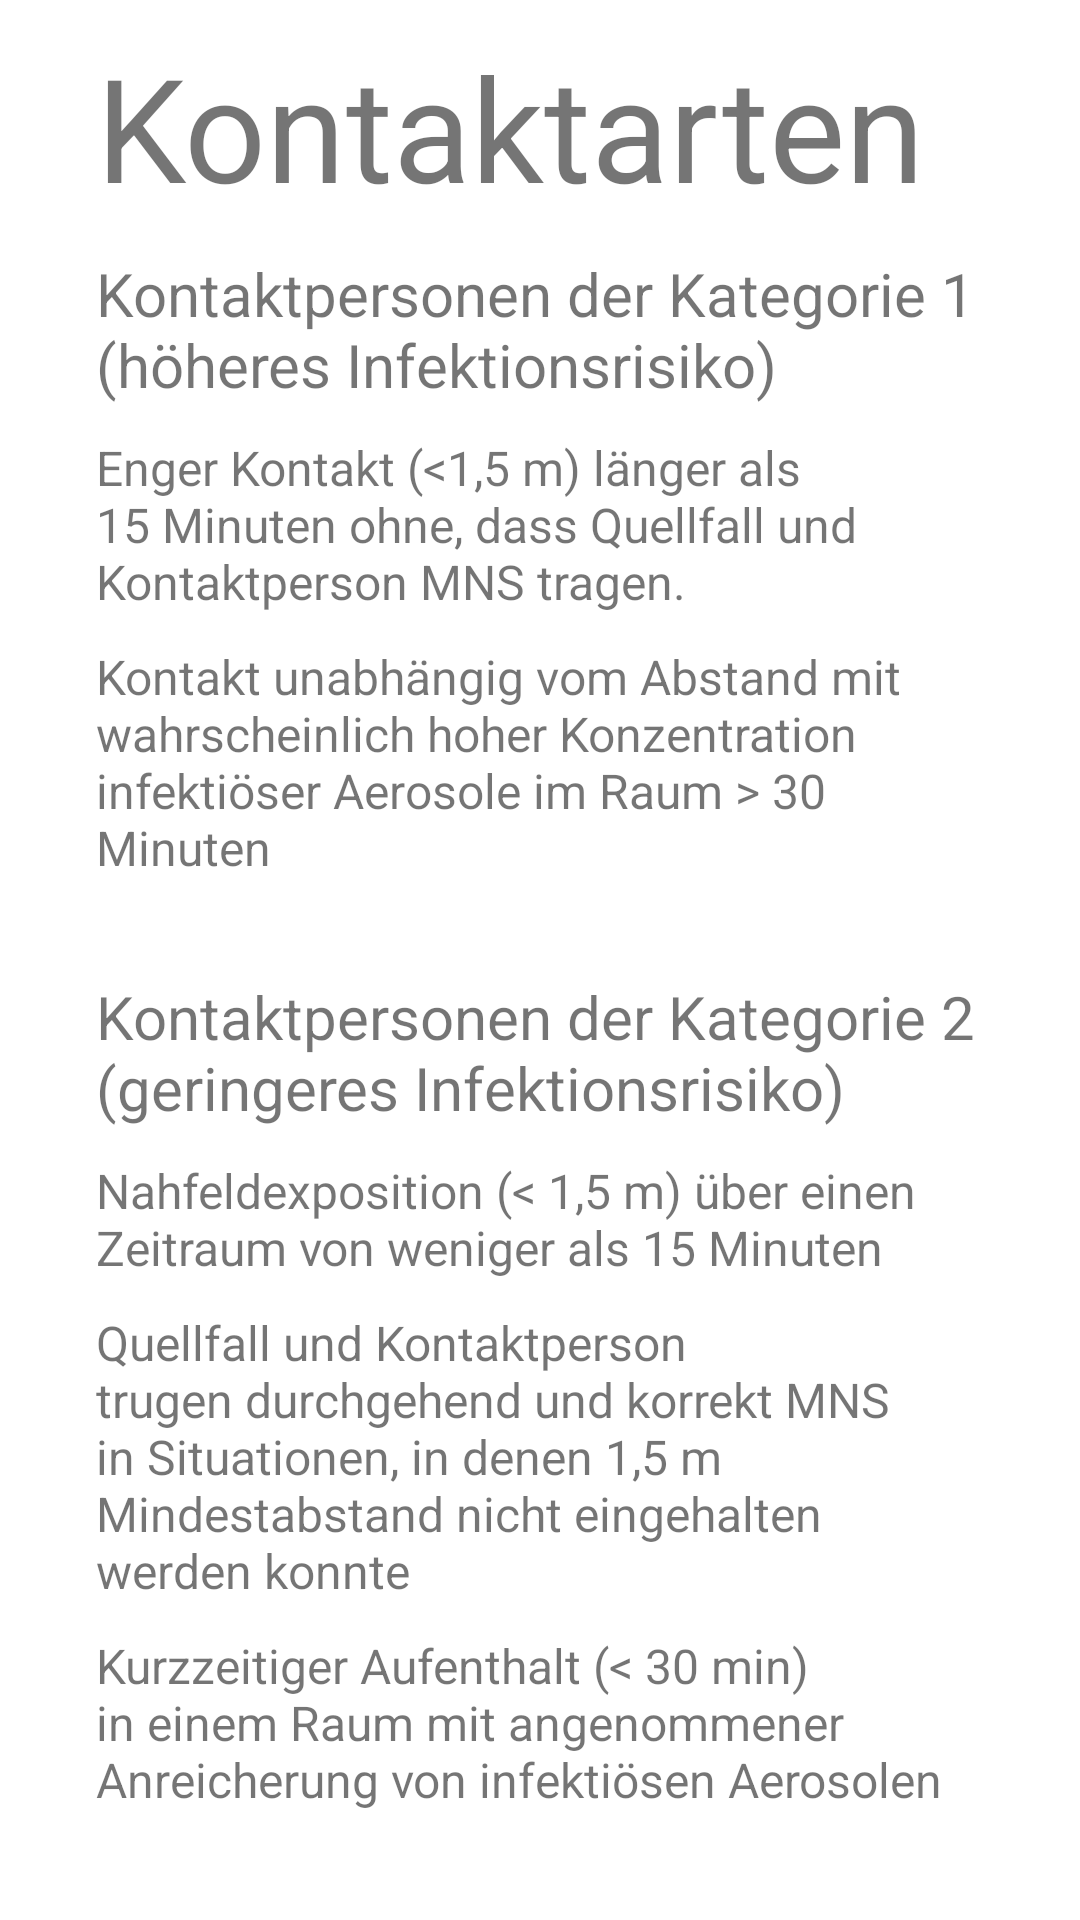

Reconstruct the res/layout file that produces this screen, plus the resources it refers to.
<!-- AndroidManifest.xml: application theme Theme.Kontakttagebuch -->
<!-- res/layout/show_info_fragment.xml -->
<LinearLayout xmlns:android="http://schemas.android.com/apk/res/android"
    xmlns:tools="http://schemas.android.com/tools"
    android:layout_width="match_parent"
    android:layout_height="match_parent"
    tools:context=".ShowInfo"
    android:orientation="vertical"
    android:gravity="top|fill_vertical">

    <TextView
        android:layout_width="wrap_content"
        android:layout_height="wrap_content"
        android:layout_marginStart="32dp"
        android:layout_marginTop="10dp"

        android:textSize="48sp"

        android:text="@string/kontaktarten" />

    <TextView
        android:layout_width="wrap_content"
        android:layout_height="wrap_content"
        android:layout_marginStart="32dp"
        android:layout_marginEnd="32dp"
        android:layout_marginTop="10dp"

        android:textSize="20sp"

        android:text="@string/kontaktpersonen_der_kategorie_1_h_heres_infektionsrisiko" />

    <TextView
        android:layout_width="wrap_content"
        android:layout_height="wrap_content"
        android:layout_marginStart="32dp"
        android:layout_marginTop="10dp"
        android:layout_marginEnd="32dp"
        android:textSize="16sp"
        android:text="@string/enger_kontakt_1_5_m_l_nger_als_15_minuten_ohne_dass_quellfall_und_kontaktperson_mns_tragen"
        />

    <TextView
        android:layout_width="wrap_content"
        android:layout_height="wrap_content"
        android:layout_marginStart="32dp"
        android:layout_marginTop="10dp"
        android:layout_marginEnd="32dp"
        android:textSize="16sp"

        android:text="@string/kontakt_unabh_ngig_vom_abstand_mit_wahrscheinlich_hoher_konzentration_infekti_ser_aerosole_im_raum_30_minuten" />

    <TextView
        android:layout_width="wrap_content"
        android:layout_height="wrap_content"
        android:layout_marginStart="32dp"
        android:layout_marginEnd="32dp"
        android:layout_marginTop="32dp"

        android:textSize="20sp"

        android:text="@string/kontaktpersonen_der_kategorie_2_geringeres_infektionsrisiko" />

    <TextView
        android:layout_width="wrap_content"
        android:layout_height="wrap_content"
        android:layout_marginStart="32dp"
        android:layout_marginTop="10dp"
        android:layout_marginEnd="32dp"
        android:textSize="16sp"

        android:text="@string/nahfeldexposition_1_5_m_ber_einen_zeitraum_von_weniger_als_15_minuten" />

    <TextView
        android:layout_width="wrap_content"
        android:layout_height="wrap_content"
        android:layout_marginStart="32dp"
        android:layout_marginTop="10dp"
        android:layout_marginEnd="32dp"
        android:textSize="16sp"

        android:text="@string/quellfall_und_kontaktperson_trugen_durchgehend_und_korrekt_mns_in_situationen_in_denen_1_5_m_mindestabstand_nicht_eingehalten_werden_konnte" />

    <TextView
        android:layout_width="wrap_content"
        android:layout_height="wrap_content"
        android:layout_marginStart="32dp"
        android:layout_marginTop="10dp"
        android:layout_marginEnd="32dp"
        android:textSize="16sp"

        android:text="@string/kurzzeitiger_aufenthalt_30_min_in_einem_raum_mit_angenommener_anreicherung_von_infekti_sen_aerosolen" />


    <TextView
        android:layout_width="wrap_content"
        android:layout_height="wrap_content"
        android:layout_marginStart="32dp"
        android:layout_marginTop="32dp"
        android:layout_marginEnd="32dp"
        android:textSize="32sp"

        android:text="@string/wichtige_links" />


    <TextView
        android:layout_width="wrap_content"
        android:layout_height="wrap_content"
        android:layout_marginStart="32dp"
        android:layout_marginTop="10dp"
        android:layout_marginEnd="32dp"
        android:textSize="16sp"

        android:text="@string/https_www_oesterreich_gv_at_nhttps_www_sozialministerium_at_informationen_zum_coronavirus_html_nhttps_www_1450_at_1450_die_gesundheitsnummer_nhttps_notrufnoe_com_category_infocenter_info_ueber_covid_nhttps_orf_at_corona_daten_oesterreich" />

</LinearLayout>
<!-- resources referenced by this layout -->
<resources>
  <string name="enger_kontakt_1_5_m_l_nger_als_15_minuten_ohne_dass_quellfall_und_kontaktperson_mns_tragen">Enger Kontakt (&lt;1,5 m) länger als 15 Minuten ohne, dass Quellfall und Kontaktperson MNS tragen.</string>
  <string name="https_www_oesterreich_gv_at_nhttps_www_sozialministerium_at_informationen_zum_coronavirus_html_nhttps_www_1450_at_1450_die_gesundheitsnummer_nhttps_notrufnoe_com_category_infocenter_info_ueber_covid_nhttps_orf_at_corona_daten_oesterreich">https://www.oesterreich.gv.at/\nhttps://www.sozialministerium.at/Informationen-zum-Coronavirus.html\nhttps://www.1450.at/1450-die-gesundheitsnummer/\nhttps://notrufnoe.com/category/infocenter/info-ueber/covid/\nhttps://orf.at/corona/daten/oesterreich</string>
  <string name="kontakt_unabh_ngig_vom_abstand_mit_wahrscheinlich_hoher_konzentration_infekti_ser_aerosole_im_raum_30_minuten">Kontakt unabhängig vom Abstand mit wahrscheinlich hoher Konzentration infektiöser Aerosole im Raum &gt; 30 Minuten</string>
  <string name="kontaktarten">Kontaktarten</string>
  <string name="kontaktpersonen_der_kategorie_1_h_heres_infektionsrisiko">Kontaktpersonen der Kategorie 1 (höheres Infektionsrisiko)</string>
  <string name="kontaktpersonen_der_kategorie_2_geringeres_infektionsrisiko">Kontaktpersonen der Kategorie 2 (geringeres Infektionsrisiko)</string>
  <string name="kurzzeitiger_aufenthalt_30_min_in_einem_raum_mit_angenommener_anreicherung_von_infekti_sen_aerosolen">Kurzzeitiger Aufenthalt (&lt; 30 min) in einem Raum mit angenommener Anreicherung von infektiösen Aerosolen</string>
  <string name="nahfeldexposition_1_5_m_ber_einen_zeitraum_von_weniger_als_15_minuten">Nahfeldexposition (&lt; 1,5 m) über einen Zeitraum von weniger als 15 Minuten</string>
  <string name="quellfall_und_kontaktperson_trugen_durchgehend_und_korrekt_mns_in_situationen_in_denen_1_5_m_mindestabstand_nicht_eingehalten_werden_konnte">Quellfall und Kontaktperson trugen durchgehend und korrekt MNS in Situationen, in denen 1,5 m Mindestabstand nicht eingehalten werden konnte</string>
  <string name="wichtige_links">Wichtige Links:</string>
  <style name="Theme.Kontakttagebuch" parent="Theme.MaterialComponents.DayNight.DarkActionBar">
          
          <item name="colorPrimary">@color/purple_500</item>
          <item name="colorPrimaryVariant">@color/purple_700</item>
          <item name="colorOnPrimary">@color/white</item>
          
          <item name="colorSecondary">@color/teal_200</item>
          <item name="colorSecondaryVariant">@color/teal_700</item>
          <item name="colorOnSecondary">@color/black</item>
          
          <item name="android:statusBarColor" tools:targetApi="l">?attr/colorPrimaryVariant</item>
          
      </style>
  <color name="purple_500">#3F51B5</color>
  <color name="purple_700">#3F51B5</color>
  <color name="white">#FFFFFFFF</color>
  <color name="teal_200">#FF03DAC5</color>
  <color name="teal_700">#FF018786</color>
  <color name="black">#FF000000</color>
</resources>
